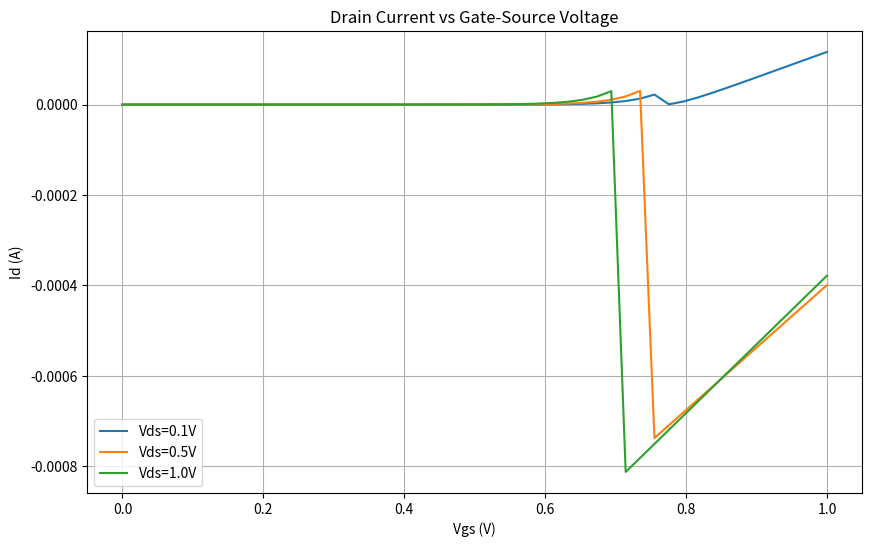
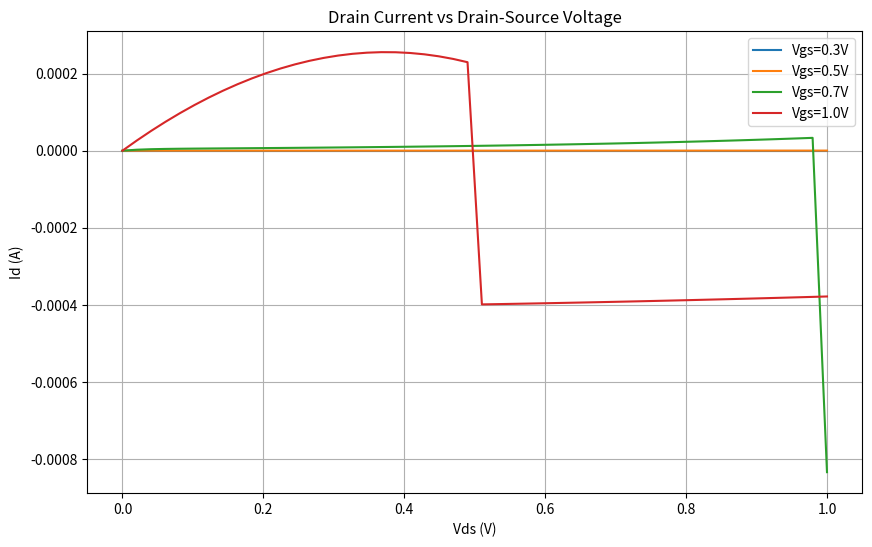
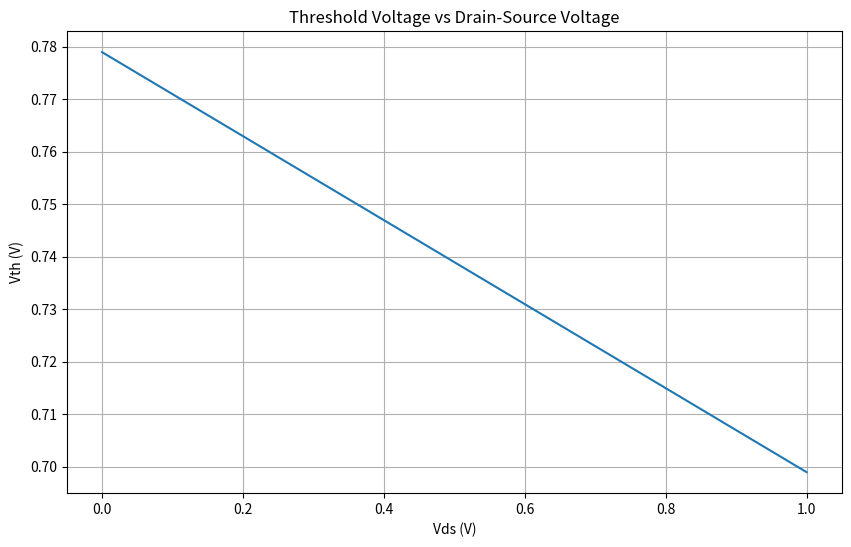

Python code for these plots, in order:
#!/usr/bin/env python
# coding=utf-8
from matplotlib import pyplot as plt
import numpy as np

class BSIM3v3_Model:
    """BSIM3v3 MOSFET model with simplified intermediate calculations."""
    
    def __init__(self):
        # Physical constants (SI units)
        self.epsSi = 11.7 * 8.854e-12      # F/m, Silicon permittivity
        self.epsOx = 3.9 * 8.854e-12       # F/m, Silicon dioxide permittivity
        self.q = 1.602e-19                 # C, Electron charge
        self.k_B = 1.38e-23                # J/K, Boltzmann constant
        self.epsSi    = 11.7 * 8.854e-12            # F/m,   Silicon permittivity
        self.epsOx    = 3.9 * 8.854e-12             # F/m,   Silicon dioxide permittivity
        self.q        = 1.602e-19                   # C,     Electron charge
        self.k_B      = 1.38e-23                    # J/K,   Boltzmann constant
        # Threshold voltage related parameters
        self.Vth0     = 0.40                        # V,     Zero-bias threshold voltage
        self.K1       = 0.5                         # √V,    First body effect coefficient
        self.K2       = 0.01                        # -,     Second body effect coefficient
        self.K3       = 80.0                         # -,     Narrow width effect coefficient
        self.K3b      = 0                       # -,     Body effect on narrow width coefficient
        self.Dvt0     = 2.2                         # -,     Short-channel effect coefficient at Vbs=0
        self.Dvt1     = 0.53                         # -,     Short-channel effect coefficient
        self.Dvt2     = -0.032                       # 1/V,   Short-channel effect coefficient for body bias
        self.Dvt0w    = 0.0                         # -,     Narrow width effect coefficient at Vbs=0
        self.Dvt1w    = 5.3e6                       # -,     Narrow width effect coefficient
        self.Dvt2w    = -0.032                      # 1/V,   Narrow width effect coefficient for body bias
        self.Nlx      = 1.47e-7                      # m,     Lateral non-uniform doping parameter
        self.W0       = 2.5e-6                      # m,     Narrow width parameter

        # Mobility parameters (180nm NMOS)
        self.mobMod   = 3                           # -,     Mobility model selector
        self.U0       = 0.067                        # m2/V·s, Low-field mobility
        self.Ua       = 2.25E-9                       # m/V,   First-order mobility degradation coefficient
        self.Ub       = 5.87E-19                       # (m/V)2, Second-order mobility degradation coefficient
        self.Uc       = -0.046                        # -,     Body-effect coefficient for mobility degradation mobMod =1, 2:-4.65e-11 mobMod=3:-0.046
        # Velocity saturation parameters
        self.VSAT     = 8.0E4                       # m/s,   Saturation velocity
        self.A0       = 1.0                         # -,     Bulk charge effect coefficient
        self.A1       = 0.0                        # -,     Saturation voltage parameter
        self.A2       = 1.0                         # -,     Saturation voltage parameter
        self.B0       = 0.0                      # -,     Width effect on Abulk
        self.B1       = 0.0                     # -,     Width effect on Abulk
        # Output resistance parameters
        self.Pclm     = 1.3                         # -,     Channel length modulation coefficient
        self.Pdiblc1   = 0.5                         # -,     DIBL coefficient for output resistance
        self.Pdiblc2   = 0.39                        # -,     DIBL coefficient for output resistance
        self.Pdiblb   =  0.0                       # -,     Body effect on DIBL for output resistance
        self.Drout    = 0.56                         # -,     Output resistance DIBL coefficient
        self.Pvag     = 0.0                       # 1/V,   Gate voltage effect on output resistance
        self.Alpha0   = 0.01                        # -,     Substrate current parameter
        self.Alpha1   = 0.01                        # -,     Substrate current parameter
        self.Beta0    = 30.0                        # V/m,   Substrate current parameter
        # DIBL and substrate effect parameters
        self.Dsub     = self.Drout                         # -,     DIBL coefficient in subthreshold region
        self.Eta0     = 0.08                         # -,     DIBL coefficient in strong inversion
        self.Etab     = -0.07                       # -,     Body bias effect on DIBL coefficient
        # Geometry parameters (180nm process)
        self.Leff     = 180e-9                      # m,     Effective channel length
        self.Weff     = 1e-6                        # m,     Effective channel width (1um)
        self.Ldrawn   = 180e-9                      # m,     Drawn channel length
        self.Wdrawn   = 1e-6                        # m,     Drawn channel width
        self.Xj       = 100e-9                      # m,     Junction depth
        self.Tox      = 2.0e-9                      # m,     Oxide thickness
        self.Toxm     = 2.0e-9                      # m,     Oxide thickness for modeling
        # Doping concentrations
        self.Nch      = 1.0e23                      # m-3,   Channel doping concentration
        self.Ngate    = 1e25                        # m-3,   Poly doping concentration
        self.Nds      = 1e26                        # m-3,   Source/drain doping concentration
        # Parasitic resistance
        self.Rds      = 50.0                        # ohm,     Source-drain resistance
        # Subthreshold parameters
        self.n        = 1.5                         # -,     Subthreshold swing coefficient
        self.Voff     = -0.08                       # V,     Offset voltage for subthreshold current
        self.Keta     = -0.047                      # -,     Body effect coefficient for Voff
        self.delta    = 0.01                        # -,     Smoothing parameter for Voff
        # Temperature parameters
        self.Tnom     = 300.0                       # K,     Nominal temperature
        self.Kt1      = -0.15                       # V,     Temperature coefficient for Vth
        self.Kt1l     = 1e-9                        # V·m,   Temperature coefficient for Vth
        self.Kt2      = 0.03                        # -,     Temperature coefficient for Vth
        self.Ute      = -1.8                        # -,     Mobility temperature exponent
        self.At       = 4.0e4                       # m/s,   Velocity saturation temperature coefficient
        self.Ags      = 0.0                         # -,     Body effect coefficient for bulk charge
        # Additional parameters
        self.Pscbe1   = 4.24E8                      # -,     Substrate current body-effect coefficient 1
        self.Pscbe2   = 1.0E-5                      # -,     Substrate current body-effect coefficient 2
        # State variables
        self.Cit      = 0.0                         # F/m2,  Interface trap capacitance
        self.Citd     = 0                         # F/m2,  Interface trap capacitance derivative
        self.Citb     = 0                         # F/m2,  Interface trap capacitance body effect
        self.Nfactor  = 0                        # -,     Subthreshold slope factor
        self.NI0      = 1.45e16                     # m-3,   Intrinsic carrier concentration at 300K
        self.NITEXP   = 1.5                         # -,     Exponent for temperature dependence of ni
        self.Cox      = self.epsOx / self.Tox       # F/m², Oxide capacitance per unit area
        self.Cdsc     = 0                       # Axial capacitance (F)
        self.Cdscd    = 0                       # Drain-bias sensitivity of Cdsc F/Vm2
        self.Cdscb    = 0                       # Body-bias sensitivity of Cdsc F/Vm2
        # Model parameters for 180nm NMOS
        self.Vth0 = 0.40                   # V, Zero-bias threshold voltage
        self.K1 = 0.5                      # √V, First body effect coefficient
        self.K2 = 0.01                     # -, Second body effect coefficient
        self.K3 = 80.0                     # -, Narrow width effect coefficient
        self.K3b = 0                       # -, Body effect on narrow width coefficient
        self.Dvt0 = 2.2                    # -, Short-channel effect coefficient
        self.Dvt1 = 0.53                   # -, Short-channel effect coefficient
        self.Dvt2 = -0.032                 # 1/V, Short-channel effect coefficient
        self.Dvt0w = 0.0                   # -, Narrow width effect coefficient
        self.Dvt1w = 5.3e6                 # -, Narrow width effect coefficient
        self.Dvt2w = -0.032                # 1/V, Narrow width effect coefficient
        self.Nlx = 1.47e-7                 # m, Lateral non-uniform doping parameter
        self.W0 = 2.5e-6                  # m, Narrow width parameter
        self.U0 = 0.067                    # m²/V·s, Low-field mobility
        self.VSAT = 8.0e4                  # m/s, Saturation velocity
        self.A0 = 1.0                      # -, Bulk charge effect coefficient
        self.Pclm = 1.3                    # -, Channel length modulation coefficient
        self.Pdiblc1 = 0.5                 # -, DIBL coefficient
        self.Pdiblc2 = 0.39                # -, DIBL coefficient
        self.Drout = 0.56                  # -, Output resistance DIBL coefficient
        self.Leff = 180e-9                 # m, Effective channel length
        self.Weff = 1e-6                   # m, Effective channel width
        self.Tox = 2.0e-9                  # m, Oxide thickness
        self.Toxm = 2.0e-9                 # m, Oxide thickness for modeling
        self.Nch = 1.0e23                  # m⁻³, Channel doping concentration
        self.Nds = 1e26                    # m⁻³, Source/drain doping
        self.Rds = 50.0                    # Ω, Source-drain resistance
        self.n = 1.5                       # -, Subthreshold swing coefficient
        self.Voff = -0.08                  # V, Offset voltage for subthreshold
        self.Tnom = 300.0                  # K, Nominal temperature
        self.Kt1 = -0.15                   # V, Temperature coefficient for Vth
        self.Kt1l = 1e-9                   # V·m, Temperature coefficient for Vth
        self.Kt2 = 0.03                    # -, Temperature coefficient for Vth
        
        # Pre-calculated constant values (originally from functions)
        self.Phi_s = 0.9                   # V, Surface potential (fixed)
        self.Xdep = 1e-7                   # m, Depletion width (fixed)
        self.Xdep0 = 1e-7                  # m, Zero-bias depletion width (fixed)
        self.Vbi = 1.0                     # V, Built-in potential (fixed)
        self.ni = 1.45e16                  # m⁻³, Intrinsic carrier concentration (fixed)
        self.v_t = 0.026                   # V, Thermal voltage at 300K (fixed)
        self.Abulk = 1.1                    # -, Bulk charge effect coefficient (fixed)
        self.Vgsteff = 0.5                  # V, Effective gate overdrive (fixed)
        self.Vdsat = 0.5                    # V, Saturation voltage (fixed)
        self.Vdseff = 0.5                   # V, Effective drain voltage (fixed)
        self.mob_eff = 0.05                 # m²/V·s, Effective mobility (fixed)

    def calculate_V_th(self, Vds, Vbs, T):
        """Calculate threshold voltage (Vth) with simplified intermediate calculations."""
        # Temperature effect
        delta_T = (T / self.Tnom) - 1
        temp_effect = (self.Kt1 + self.Kt1l/self.Leff + self.Kt2 * Vbs) * delta_T
        
        # Body effect
        body_effect = self.K1 * np.sqrt(self.Phi_s - Vbs) - self.K2 * Vbs
        
        # Short-channel effects
        sc_effect = -self.Dvt0 * np.exp(-self.Dvt1 * self.Leff/(2*1e-7)) * (self.Vbi - self.Phi_s)
        
        # Narrow width effect
        nw_effect = (self.K3 + self.K3b * Vbs) * (self.Tox/(self.Weff + self.W0)) * self.Phi_s
        
        # DIBL effect
        dibl_effect = -(self.Eta0 + self.Etab * Vbs) * Vds
        
        # Combine all effects
        Vth = self.Vth0 + body_effect + sc_effect + nw_effect + dibl_effect + temp_effect
        return Vth

    def compute(self, Vgs, Vds, Vbs=0.0, T=300.0):
        """Calculate drain current with simplified intermediate calculations."""
        Vth = self.calculate_V_th(Vds, Vbs, T)
        Vgst = Vgs - Vth
        
        # Subthreshold region
        if Vgst <= 0:
            I_ds = (self.U0 * self.Cox * self.Weff/self.Leff * 
                   np.square(self.v_t) * np.exp((Vgst - self.Voff)/(self.n * self.v_t))) * (1 - np.exp(-Vds/self.v_t))
        
        # Linear region
        elif Vds < self.Vdsat:
            I_dso = (self.U0 * self.Cox * (self.Weff/self.Leff) * 
                    Vgst * Vds * (1 - Vds/(2 * self.Abulk * (Vgst + 2*self.v_t))))
            I_ds = I_dso / (1 + self.Rds * I_dso / max(1e-6, Vds))
        
        # Saturation region
        else:
            I_dsat = (self.Weff * self.VSAT * self.Cox * 
                     (Vgst - self.Abulk * self.Vdsat))
            I_ds = I_dsat * (1 + (Vds - self.Vdsat)/5.0)  # Simplified CLM effect
        
        return I_ds


if __name__ == "__main__":
    model = BSIM3v3_Model()
    
    # Test parameters
    vds_range = np.linspace(0, 1.0, 50)
    vgs_range = np.linspace(0, 1.0, 50)
    
    # Test 1: Id vs Vgs for different Vds
    plt.figure(figsize=(10, 6))
    for vds in [0.1, 0.5, 1.0]:
        ids = [model.compute(vgs, vds) for vgs in vgs_range]
        plt.plot(vgs_range, ids, label=f'Vds={vds}V')
    
    plt.title('Drain Current vs Gate-Source Voltage')
    plt.xlabel('Vgs (V)')
    plt.ylabel('Id (A)')
    plt.grid(True)
    plt.legend()
    plt.show()

    # Test 2: Id vs Vds for different Vgs
    plt.figure(figsize=(10, 6))
    for vgs in [0.3, 0.5, 0.7, 1.0]:
        ids = [model.compute(vgs, vds) for vds in vds_range]
        plt.plot(vds_range, ids, label=f'Vgs={vgs}V')
    
    plt.title('Drain Current vs Drain-Source Voltage')
    plt.xlabel('Vds (V)')
    plt.ylabel('Id (A)')
    plt.grid(True)
    plt.legend()
    plt.show()

    # Test 3: Vth vs Vds
    vth_vds = [model.calculate_V_th(vds, 0, 300) for vds in vds_range]
    plt.figure(figsize=(10, 6))
    plt.plot(vds_range, vth_vds)
    plt.title('Threshold Voltage vs Drain-Source Voltage')
    plt.xlabel('Vds (V)')
    plt.ylabel('Vth (V)')
    plt.grid(True)
    plt.show()